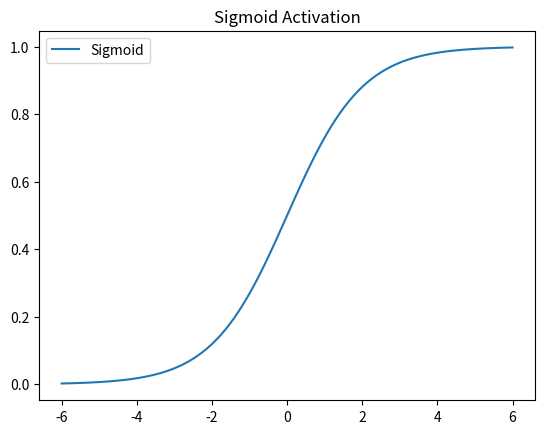

Reproduce this figure in Python.
import numpy as np
import matplotlib.pyplot as plt
from scipy import special

# Array creation
a = np.array([1, 2, 3])
b = np.arange(4, 10)
c = np.linspace(0, 1, 5)

print("Array a:", a)
print("Array b (arange):", b)
print("Array c (linspace):", c)

# Element-wise operations
print("a * 10:", a * 10)
print("a + b[:3]:", a + b[:3])

# Broadcasting
d = np.ones((3, 1))
e = np.ones((1, 4))
print("Broadcasted sum (3x1 + 1x4):\n", d + e)

# Matrix multiplication
m1 = np.array([[1, 2], [3, 4]])
m2 = np.array([[2, 0], [1, 2]])
print("Matrix multiplication (m1 @ m2):\n", m1 @ m2)

# Aggregations
data = np.random.randn(2, 5)
print("Random data:\n", data)
print("Mean of data:", np.mean(data))
print("Sum along axis 0:", np.sum(data, axis=0))

# Slicing and boolean indexing
arr = np.arange(10)
print("Sliced arr[::2]:", arr[::2])
print("Elements > 5:", arr[arr > 5])

# Utility: reshape, transpose
mat = np.arange(12).reshape(3, 4)
print("Original matrix:\n", mat)
print("Transposed:\n", mat.T)

# --- Libraries useful for building an ANN from scratch ---

# matplotlib.pyplot: for plotting loss curves, predictions, etc.
# scipy.special: for activation functions like expit (sigmoid), softmax, etc.

# Example usage:
x_vals = np.linspace(-6, 6, 100)
sigmoid = special.expit(x_vals)
softmax = special.softmax(np.vstack([x_vals, -x_vals]), axis=0)

plt.plot(x_vals, sigmoid, label="Sigmoid")
plt.title("Sigmoid Activation")
plt.legend()
plt.show()
